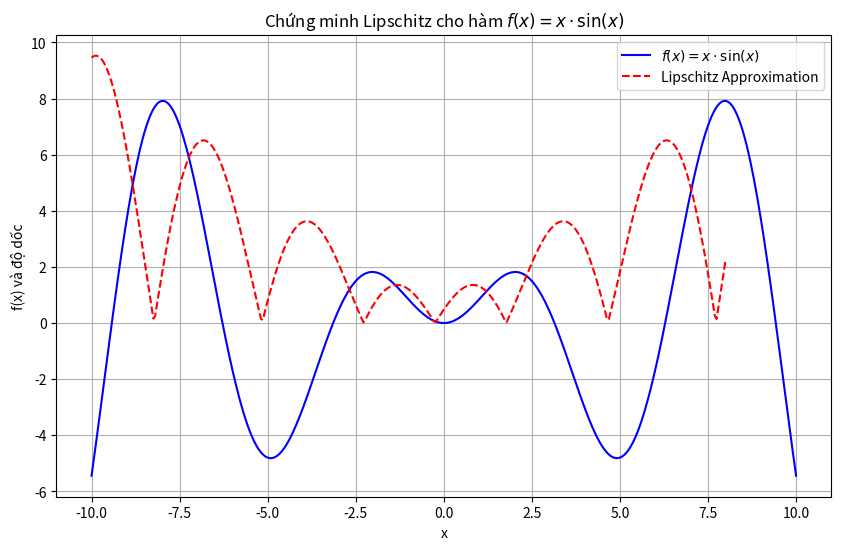

Python code for this plot:
import numpy as np
import matplotlib.pyplot as plt

# Tạo các giá trị x và tính f(x)
x_vals = np.linspace(-10, 10, 400)
f_vals = x_vals * np.sin(x_vals)

# Tính sự thay đổi giữa hai điểm gần nhau
dx = 0.5  # Khoảng cách nhỏ giữa các điểm
x1_vals = x_vals[:-int(dx * 80)]  # Loại bỏ các điểm cuối
x2_vals = x1_vals + dx
f1_vals = x1_vals * np.sin(x1_vals)
f2_vals = x2_vals * np.sin(x2_vals)

# Độ dốc tuyệt đối giữa các điểm x1 và x2
lipschitz_approx = np.abs(f2_vals - f1_vals) / dx

# Vẽ đồ thị
plt.figure(figsize=(10, 6))

# Đồ thị hàm f(x)
plt.plot(x_vals, f_vals, label=r'$f(x) = x \cdot \sin(x)$', color='b')

# Đồ thị độ dốc (Lipschitz Approximation)
plt.plot(x1_vals, lipschitz_approx, label='Lipschitz Approximation', color='r', linestyle='--')

plt.title('Chứng minh Lipschitz cho hàm $f(x) = x \cdot \sin(x)$')
plt.xlabel('x')
plt.ylabel('f(x) và độ dốc')
plt.grid(True)
plt.legend()

# Hiển thị đồ thị
plt.show()
